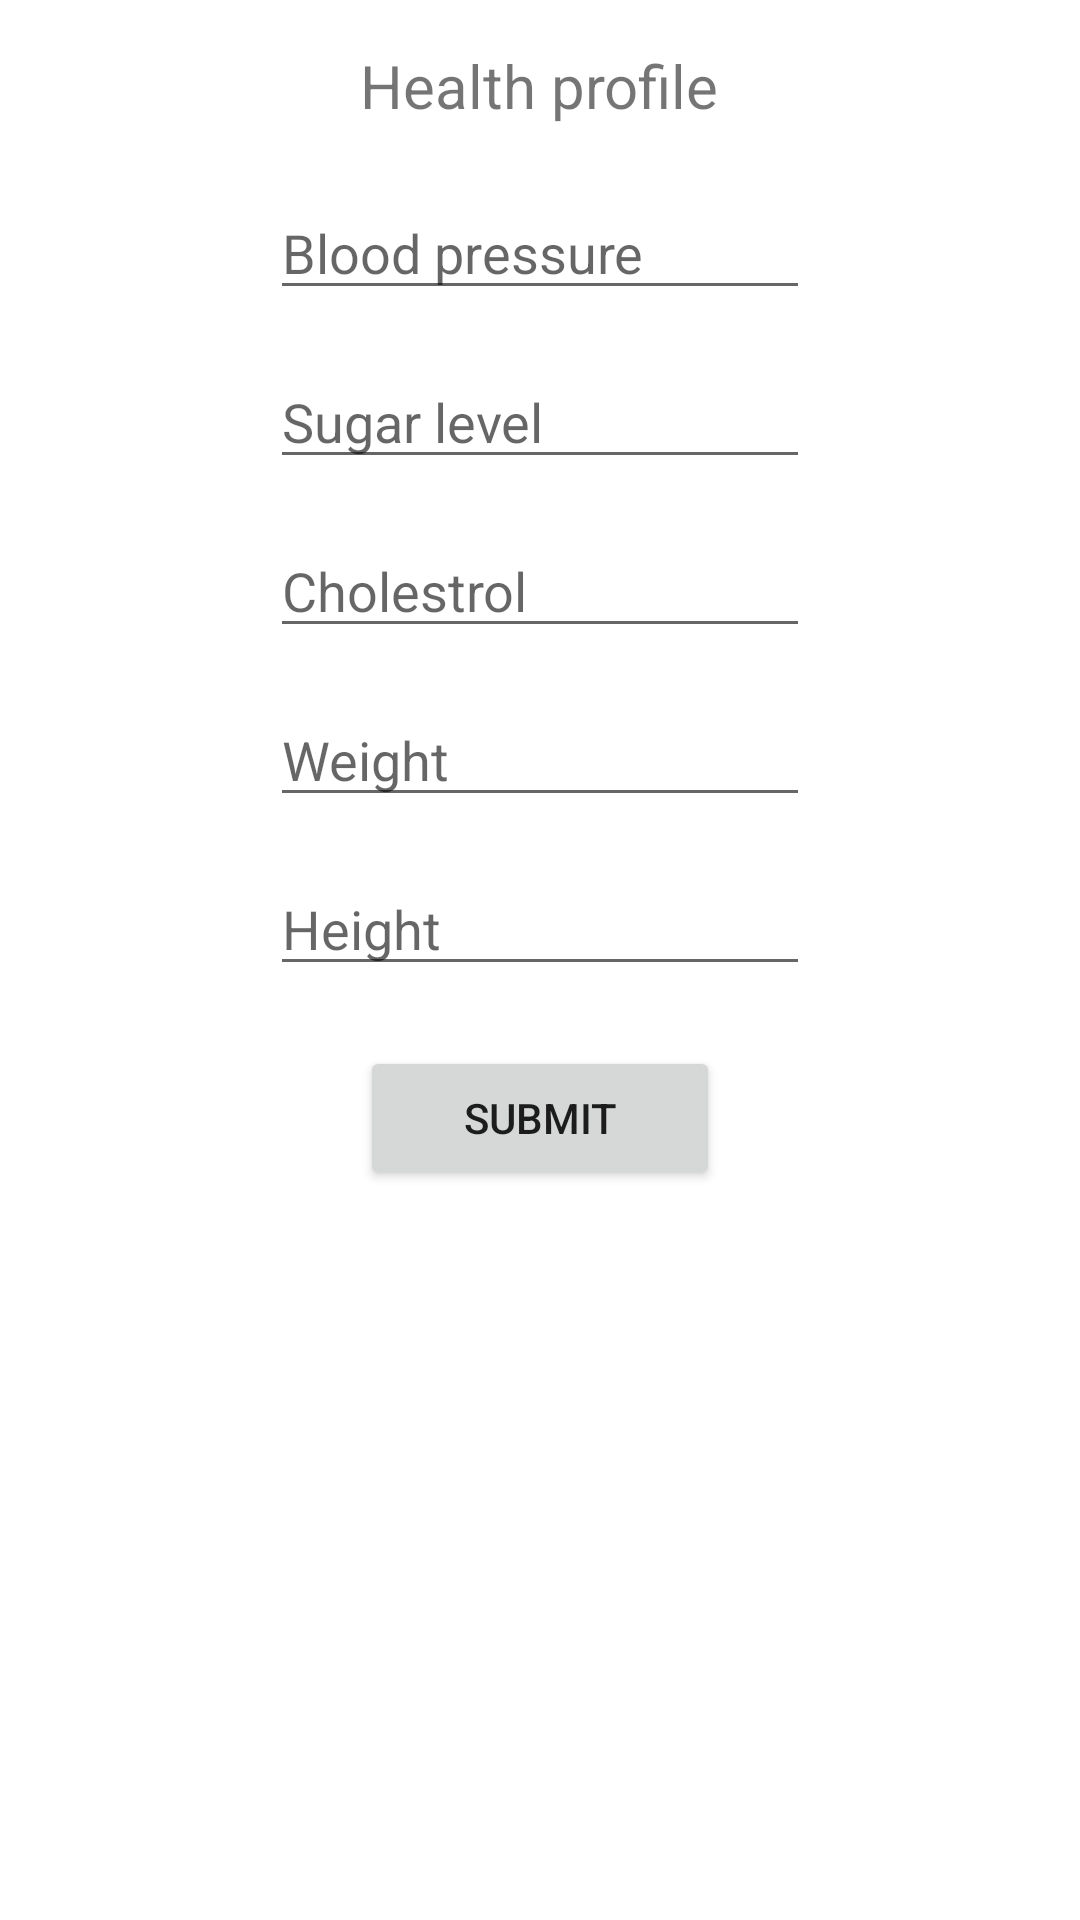

Layout XML and referenced resources for this Android screen:
<!-- AndroidManifest.xml: application theme Theme.AiDiet -->
<!-- res/layout/activity_health_profile.xml -->
<ScrollView xmlns:android="http://schemas.android.com/apk/res/android"
    xmlns:tools="http://schemas.android.com/tools"
    android:layout_width="match_parent"
    android:layout_height="match_parent"
    android:background="@drawable/diet_bg"

    tools:context=".HealthProfile" >
    
    <LinearLayout
        android:layout_width="match_parent"
        android:layout_height="wrap_content"
        android:orientation="vertical" >
        
        <TextView
	        android:layout_width="wrap_content"
	        android:layout_height="wrap_content"
	        android:layout_marginTop="15dp"
	        android:layout_gravity="center"
	        android:text="Health profile"
	        android:textSize="20dp" />
	
	    <EditText
	        android:id="@+id/ed_bp"
	        android:inputType="number"
	        android:layout_width="180dp"
	        android:layout_height="wrap_content"
	        android:layout_marginTop="20dp"
	        android:layout_gravity="center"
	        android:hint="Blood pressure" />
	
	    <EditText
	        android:id="@+id/ed_sugar"
	        android:inputType="numberDecimal"
	        android:layout_width="180dp"
	        android:layout_height="wrap_content"
	        android:layout_marginTop="15dp"
	        android:layout_gravity="center"
	        android:hint="Sugar level" />
	
	    <EditText
	        android:id="@+id/ed_cholestrol"
	        android:inputType="numberDecimal"
	        android:layout_width="180dp"
	        android:layout_height="wrap_content"
	        android:layout_marginTop="15dp"
	        android:layout_gravity="center"
	        android:hint="Cholestrol" />
	
	    <EditText
	        android:id="@+id/ed_weight"
	        android:inputType="numberDecimal"
	        android:layout_width="180dp"
	        android:layout_height="wrap_content"
	        android:layout_marginTop="15dp"
	        android:layout_gravity="center"
	        android:hint="Weight" />
	
	    <EditText
	        android:id="@+id/ed_height"
	        android:inputType="numberDecimal"
	        android:layout_width="180dp"
	        android:layout_height="wrap_content"
	        android:layout_marginTop="15dp"
	        android:layout_gravity="center"
	        android:hint="Height" />

	    <Button
	        android:id="@+id/bt_submit"
	        style="?android:attr/buttonStyleSmall"
	        android:layout_width="120dp"
	        android:layout_height="wrap_content"
	        android:layout_gravity="center"
	        android:layout_marginTop="20dp"
	        android:text="Submit" />






    </LinearLayout>




</ScrollView>
<!-- resources referenced by this layout -->
<resources>
  <style name="Theme.AiDiet" parent="Theme.MaterialComponents.DayNight.DarkActionBar">
          
          <item name="colorPrimary">@color/purple_500</item>
          <item name="colorPrimaryVariant">@color/purple_700</item>
          <item name="colorOnPrimary">@color/white</item>
          
          <item name="colorSecondary">@color/teal_200</item>
          <item name="colorSecondaryVariant">@color/teal_700</item>
          <item name="colorOnSecondary">@color/black</item>
          
          <item name="android:statusBarColor" tools:targetApi="l">?attr/colorPrimaryVariant</item>
          
      </style>
  <!-- not gathered from this repository: default colours our renderer supplied (Android Studio template values) -->
  <color name="purple_500">#FF6200EE</color>
  <color name="purple_700">#FF3700B3</color>
  <color name="teal_200">#FF03DAC5</color>
  <color name="teal_700">#FF018786</color>
  <color name="black">#FF000000</color>
  <color name="white">#FFFFFFFF</color>
</resources>
